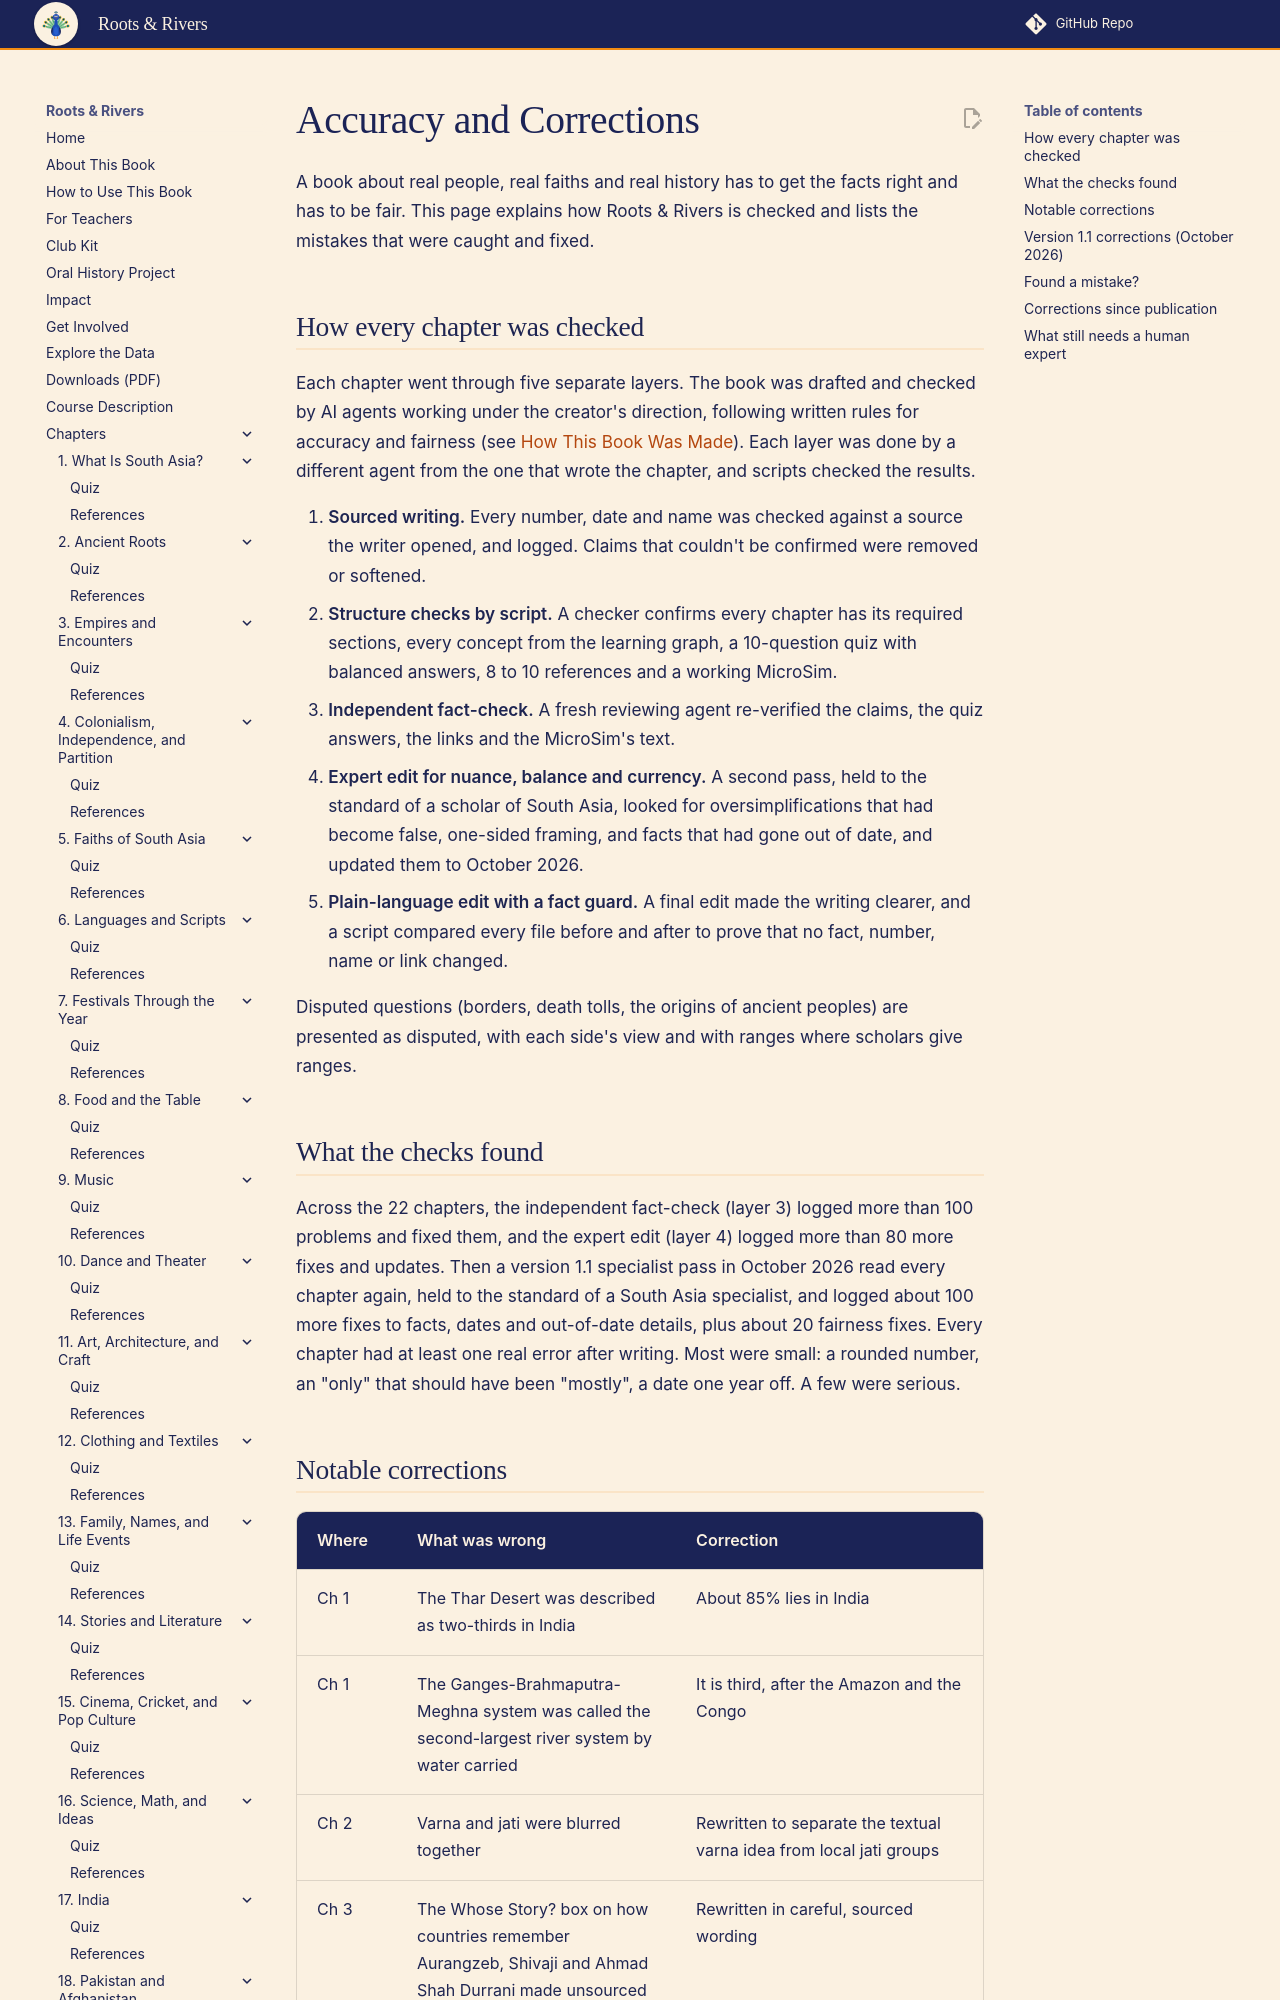

repository: aaryavvatts-lab/south-asian-culture-textbook · page: accuracy/index.html · generator: mkdocs

---
title: "Accuracy and Corrections"
description: "How Roots & Rivers is checked, and a public log of corrections."
---

# Accuracy and Corrections

A book about real people, real faiths and real history has to get the facts right and has to be fair. This page explains how Roots & Rivers is checked and lists the mistakes that were caught and fixed.

## How every chapter was checked

Each chapter went through five separate layers. The book was drafted and checked by AI agents working under the creator's direction, following written rules for accuracy and fairness (see [How This Book Was Made](methods.md)). Each layer was done by a different agent from the one that wrote the chapter, and scripts checked the results.

1. **Sourced writing.** Every number, date and name was checked against a source the writer opened, and logged. Claims that couldn't be confirmed were removed or softened.
2. **Structure checks by script.** A checker confirms every chapter has its required sections, every concept from the learning graph, a 10-question quiz with balanced answers, 8 to 10 references and a working MicroSim.
3. **Independent fact-check.** A fresh reviewing agent re-verified the claims, the quiz answers, the links and the MicroSim's text.
4. **Expert edit for nuance, balance and currency.** A second pass, held to the standard of a scholar of South Asia, looked for oversimplifications that had become false, one-sided framing, and facts that had gone out of date, and updated them to October 2026.
5. **Plain-language edit with a fact guard.** A final edit made the writing clearer, and a script compared every file before and after to prove that no fact, number, name or link changed.

Disputed questions (borders, death tolls, the origins of ancient peoples) are presented as disputed, with each side's view and with ranges where scholars give ranges.

## What the checks found

Across the 22 chapters, the independent fact-check (layer 3) logged more than 100 problems and fixed them, and the expert edit (layer 4) logged more than 80 more fixes and updates. Then a version 1.1 specialist pass in October 2026 read every chapter again, held to the standard of a South Asia specialist, and logged about 100 more fixes to facts, dates and out-of-date details, plus about 20 fairness fixes. Every chapter had at least one real error after writing. Most were small: a rounded number, an "only" that should have been "mostly", a date one year off. A few were serious.
